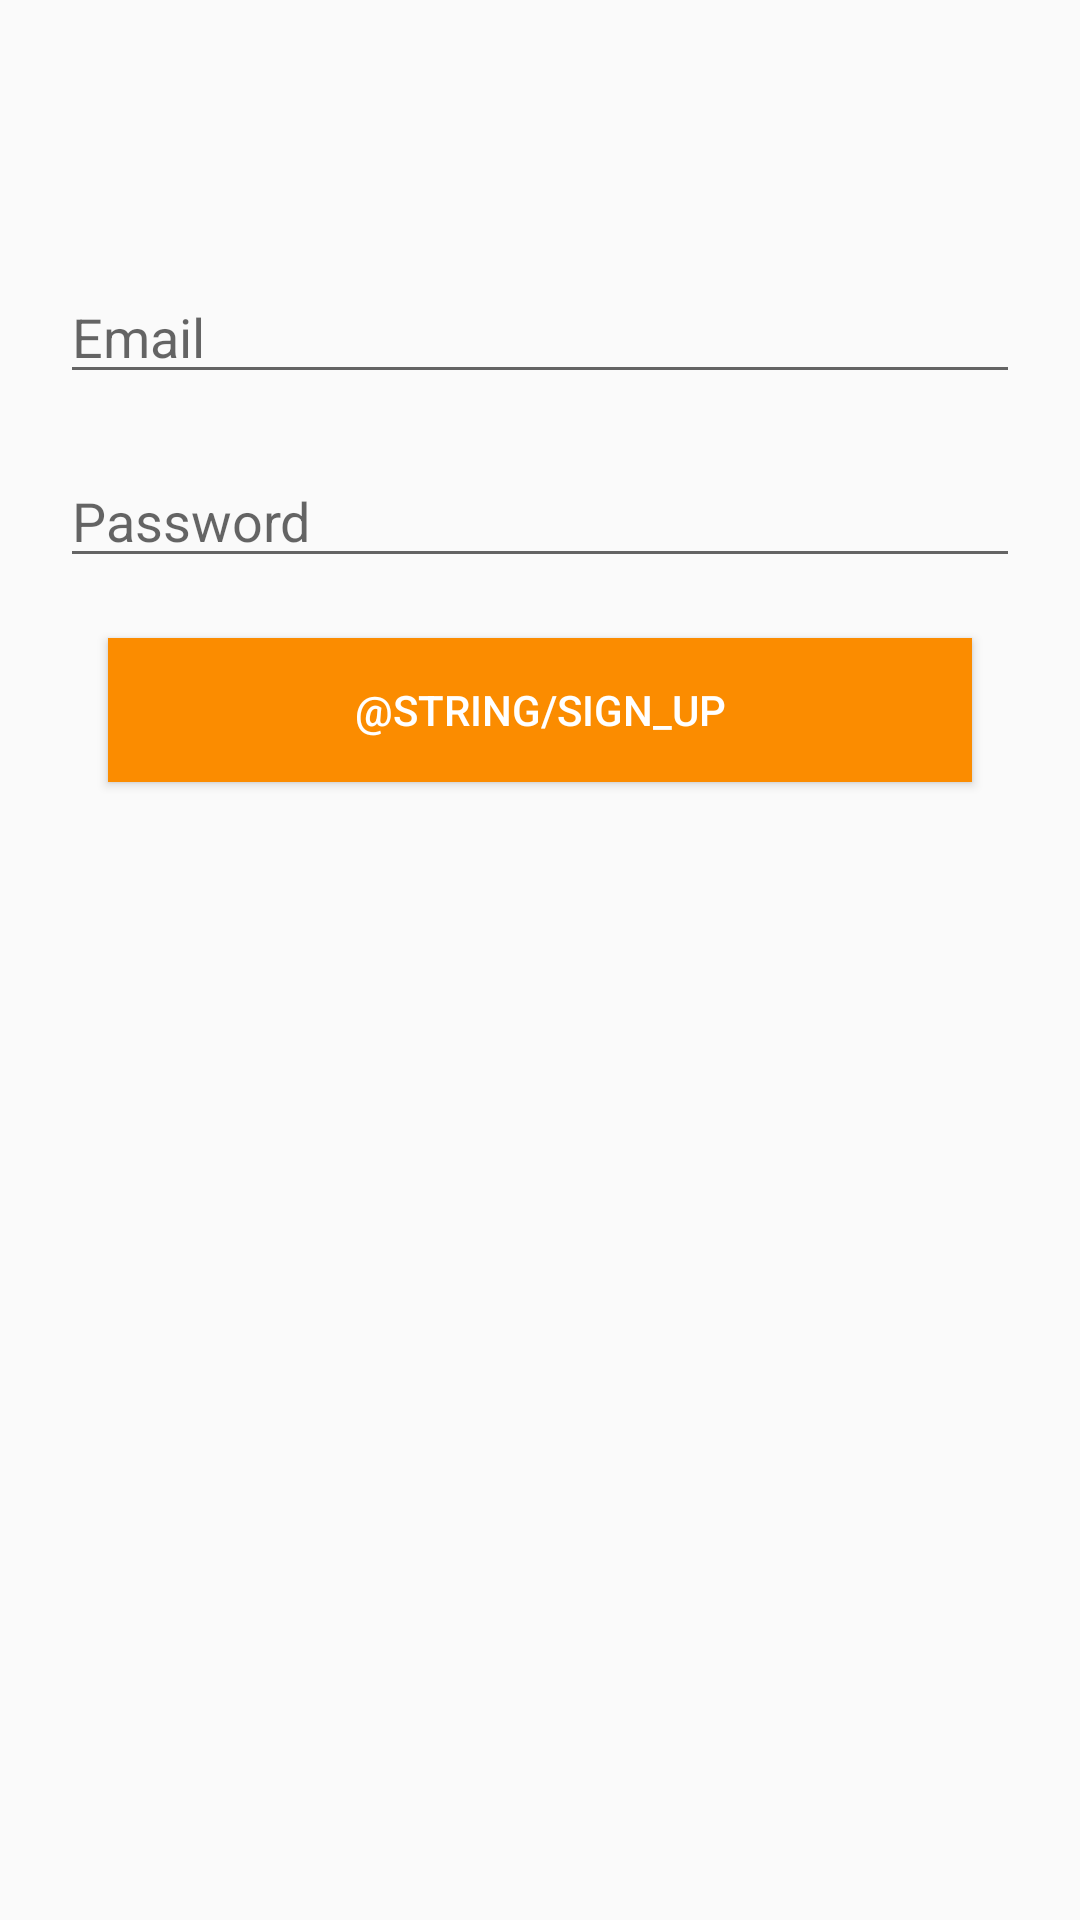

The Android layout XML behind this screen, and the referenced resources:
<!-- AndroidManifest.xml: application theme AppTheme -->
<!-- res/layout/activity_sign_up.xml -->
<?xml version="1.0" encoding="utf-8"?>

<android.support.constraint.ConstraintLayout xmlns:android="http://schemas.android.com/apk/res/android"
    xmlns:app="http://schemas.android.com/apk/res-auto"
    xmlns:tools="http://schemas.android.com/tools"
    android:layout_width="match_parent"
    android:layout_height="match_parent"
    tools:context=".ui.activity.SignUpActivity">
        <android.support.constraint.Guideline
            android:id="@+id/guidelineLeft"
            android:layout_width="wrap_content"
            android:layout_height="wrap_content"
            android:orientation="vertical"
            app:layout_constraintGuide_begin="20dp" />

        <android.support.constraint.Guideline
            android:id="@+id/guidelineRight"
            android:layout_width="wrap_content"
            android:layout_height="wrap_content"
            android:orientation="vertical"
            app:layout_constraintGuide_end="20dp" />

        <EditText
            android:id="@+id/etEmailAddress"
            android:layout_width="0dp"
            android:layout_height="wrap_content"
            android:layout_marginTop="90dp"
            android:hint="@string/email"
            android:inputType="textEmailAddress"
            android:textColor="@color/colorFont"
            app:layout_constraintEnd_toEndOf="@id/guidelineRight"
            app:layout_constraintStart_toStartOf="@id/guidelineLeft"
            app:layout_constraintTop_toTopOf="parent" />

        <EditText
            android:id="@+id/etPassword"
            android:layout_width="0dp"
            android:layout_height="wrap_content"
            android:layout_marginTop="20dp"
            android:hint="@string/password"
            android:inputType="textPassword"
            android:textColor="@color/colorFont"
            app:layout_constraintEnd_toEndOf="@id/guidelineRight"
            app:layout_constraintStart_toStartOf="@id/guidelineLeft"
            app:layout_constraintTop_toBottomOf="@+id/etEmailAddress" />

        <Button
            android:id="@+id/btnSignUp"
            android:layout_width="0dp"
            android:layout_height="wrap_content"
            android:layout_marginTop="20dp"
            android:background="@color/colorPrimary"
            android:text="@string/sign_up"
            android:textColor="@color/colorWhite"
            app:layout_constraintDimensionRatio="w,6:1"
            app:layout_constraintEnd_toEndOf="@id/guidelineRight"
            app:layout_constraintStart_toStartOf="@id/guidelineLeft"
            app:layout_constraintTop_toBottomOf="@+id/etPassword" />
</android.support.constraint.ConstraintLayout>
<!-- resources referenced by this layout -->
<resources>
  <color name="colorPrimary">#fb8c00</color>
  <color name="colorWhite">#fff</color>
  <string name="email">Email</string>
  <string name="password">Password</string>
  <style name="AppTheme" parent="Theme.AppCompat.Light.DarkActionBar">
          
          <item name="colorPrimary">@color/colorPrimary</item>
          <item name="colorPrimaryDark">@color/colorPrimaryDark</item>
          <item name="colorAccent">@color/colorFont</item>
      </style>
  <color name="colorPrimaryDark">#c25e00</color>
</resources>
